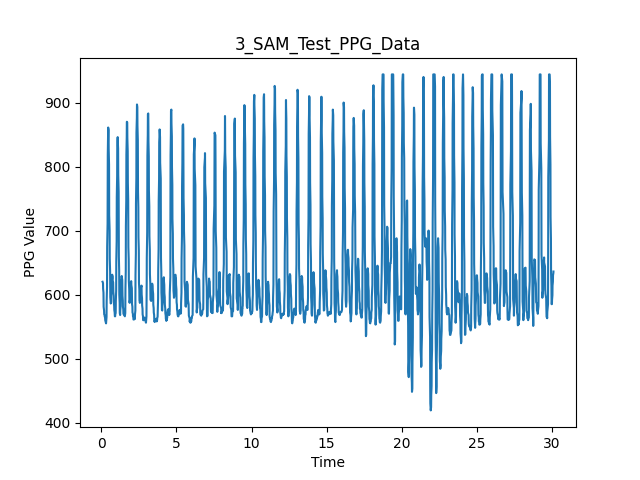

Data behind this chart, as committed beside it:
1.9073486328125e-06, 620.0
0.08852, 620.0
0.1188, 618.0
0.1223, 614.0
0.1267, 609.0
0.1505, 603.0
0.1539, 595.0
0.1572, 588.0
0.1609, 581.0
0.19, 575.0
0.1935, 572.0
0.1979, 569.0
0.2225, 568.0
0.2261, 566.0
0.2305, 566.0
0.255, 564.0
0.2585, 563.0
0.2622, 563.0
0.2666, 560.0
0.2888, 558.0
0.2925, 557.0
0.2968, 557.0
0.3213, 555.0
0.325, 556.0
0.3286, 557.0
0.333, 559.0
0.3542, 565.0
0.3576, 576.0
0.3623, 590.0
0.3876, 612.0
0.3911, 640.0
0.3963, 675.0
0.4238, 711.0
0.4275, 751.0
0.4314, 787.0
0.4366, 818.0
0.4567, 843.0
0.46, 856.0
0.4634, 861.0
0.49, 857.0
0.4937, 846.0
0.498, 827.0
0.5216, 803.0
0.5248, 777.0
0.5282, 751.0
0.5307, 724.0
0.5594, 700.0
0.5627, 677.0
0.5673, 656.0
0.5924, 636.0
0.5961, 620.0
0.6002, 606.0
0.6047, 596.0
0.6262, 590.0
0.6298, 587.0
0.6341, 586.0
0.6579, 588.0
0.6613, 592.0
0.6663, 598.0
0.6911, 605.0
0.6948, 613.0
... 2,939 more rows
